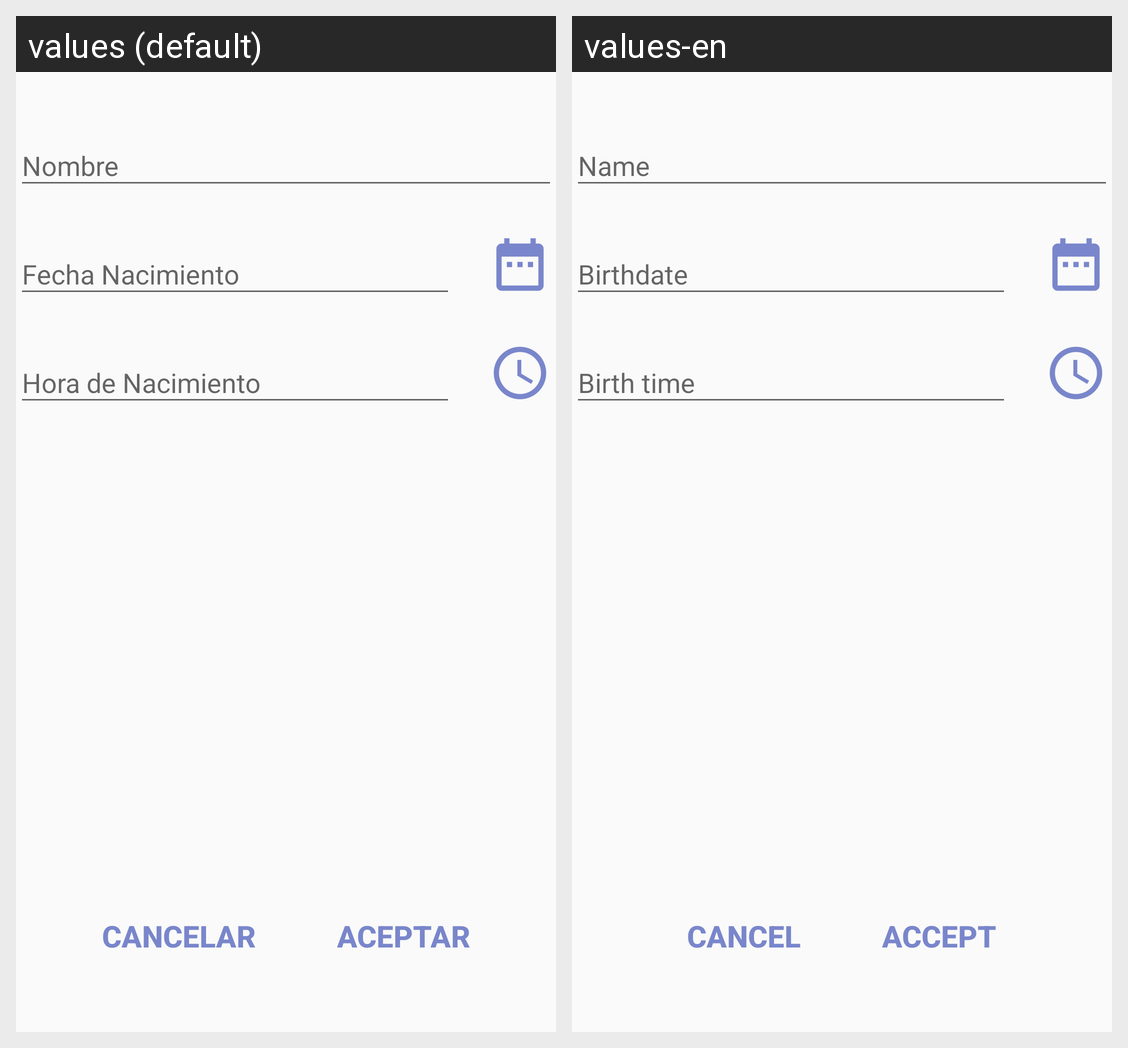

Translations of the strings shown on this Android screen, per locale in the grid:
Android screen res/layout/fragment_add.xml rendered under 2 locales, left to right: values (default), values-en. Device: Nexus 5 (rendered at 1080×1920; each locale shown at half size, 540×960, under a caption strip naming it); theme AppTheme.
Strings drawn on this screen, with the default value and each locale's value (text and hints the layout hard-codes, and strings that could not be matched under every locale, appear in the picture but are not listed):

cancel
  values: Cancelar
  values-en: Cancel

accept
  values: Aceptar
  values-en: Accept
